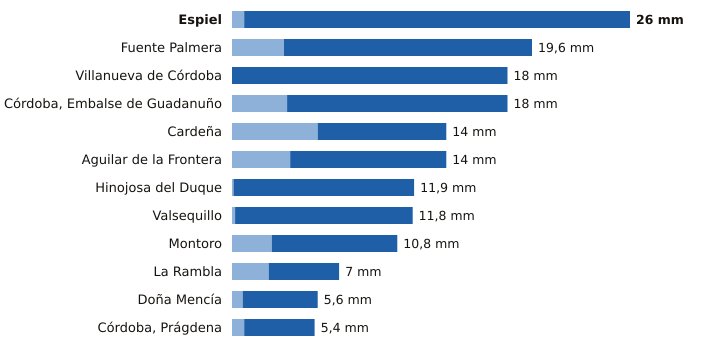

Values plotted in this chart, from the file beside it:
estacion, provincia, indicativo, mm_6_dias_anteriores, mm_hoy, mm_7_dias, horas_de_hoy
Espiel, Córdoba, 5459X, 0.8, 25.2, 26.0, 17
Fuente Palmera, Córdoba, 5470, 3.4, 16.2, 19.6, 17
Villanueva de Córdoba, Córdoba, 5390Y, 0.0, 18.0, 18.0, 18
Córdoba, Embalse de Guadanuño, Córdoba, 5394X, 3.6, 14.4, 18.0, 18
Cardeña, Córdoba, 5346X, 5.6, 8.4, 14.0, 17
Aguilar de la Frontera, Córdoba, 5624X, 3.8, 10.2, 14.0, 17
Hinojosa del Duque, Córdoba, 4267X, 0.1, 11.8, 11.9, 18
Valsequillo, Córdoba, 4263X, 0.2, 11.6, 11.8, 17
Montoro, Córdoba, 5361X, 2.6, 8.2, 10.8, 17
La Rambla, Córdoba, 5625X, 2.4, 4.6, 7.0, 17
Doña Mencía, Córdoba, 5427X, 0.7, 4.9, 5.6, 18
Córdoba, Prágdena, Córdoba, 5429X, 0.8, 4.6, 5.4, 18
